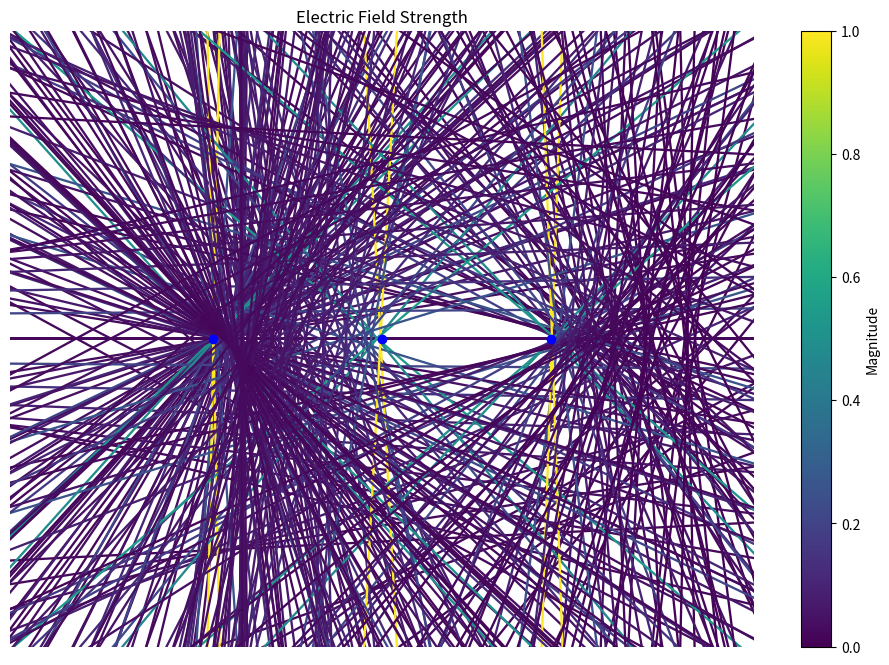

Source code (Python):
import numpy as np
import matplotlib.pyplot as plt
from matplotlib.animation import FuncAnimation

np.seterr(divide='ignore', invalid='ignore')

# grid size
N = 15
M = 25
# coordinates
X = np.arange(0, M, 1)
Y = np.arange(0, N, 1)
X, Y = np.meshgrid(X, Y)

# strength
Ex = np.zeros((N, M))
Ey = np.zeros((N, M))

# Define charges
charges = [
    (1, N // 2, M // 4),  # Fixed positive charge on the left
    (-1, N // 2, 3 * M // 4),  # Fixed negative charge on the right
    (1, 0, M // 2)  # Moving charge starts at the top middle
]

# Function to compute the electric field
def compute_field(charges):
    Ex = np.zeros((N, M))
    Ey = np.zeros((N, M))
    for q, qx, qy in charges:
        for i in range(N):
            for j in range(M):
                denom = ((i - qx) ** 2 + (j - qy) ** 2) ** 1.5
                if denom != 0: 
                    Ex[i, j] += q * (j - qy) / denom
                    Ey[i, j] += q * (i - qx) / denom
    return Ex, Ey

# Initialize the plot
fig, ax = plt.subplots(figsize=(12, 8))
field = ax.quiver(X, Y, Ex, Ey, pivot='mid')
charges_plot, = ax.plot([], [], 'bo')
cbar = plt.colorbar(field, ax=ax)
cbar.ax.set_ylabel('Magnitude')
ax.set_title('Electric Field Strength')
ax.axis('equal')
ax.axis('off')

# Update function for animation
def update(frame):
    global charges
    # Move the third charge up and down between the fixed charges
    q, _, qy = charges[2]
    qx = int(N / 2)
    qy = int(M / 2 + (M / 4) * np.sin(frame / 20))  # Oscillates vertically
    charges[2] = (q, qx, qy)

    # Recompute the field
    Ex, Ey = compute_field(charges)
    C = np.hypot(Ex, Ey)
    E = (Ex ** 2 + Ey ** 2) ** .5
    Ex = Ex / E
    Ey = Ey / E

    # Update the field and charges plot
    field.set_UVC(Ex, Ey, C)
    qq = [[], []]
    for _, qx, qy in charges:
        qq[0].append(qy)
        qq[1].append(qx)
    charges_plot.set_data(qq[0], qq[1])
    return field, charges_plot

# Create the animation
ani = FuncAnimation(fig, update, frames=200, interval=50, blit=True)

plt.show()